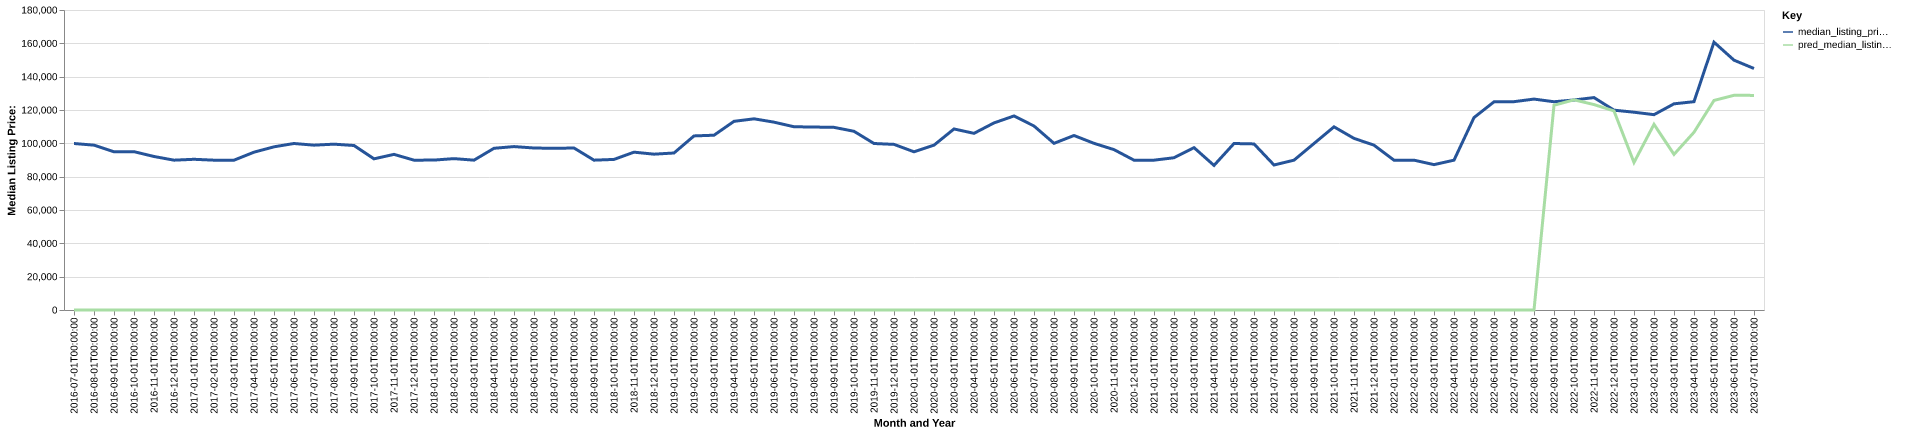

Values plotted in this chart, from the file beside it:
date, time_idx, median_listing_price, thirty_year_interest_rate_five, month, county_name, active_listing_count, median_days_on_market, pred_median_listing_price, month_year
2016-07-01, 0, 99900, 3.72, 7, macon, il, 551.0, 64.0, 0, Jul-2016
2016-08-01, 1, 98900, 3.73, 8, macon, il, 541.0, 69.0, 0, Aug-2016
2016-09-01, 2, 94900, 3.66, 9, macon, il, 555.0, 74.0, 0, Sep-2016
2016-10-01, 3, 95000, 3.64, 10, macon, il, 572.0, 73.0, 0, Oct-2016
2016-11-01, 4, 92106, 3.66, 11, macon, il, 557.0, 77.0, 0, Nov-2016
2016-12-01, 5, 89900, 3.48, 12, macon, il, 517.0, 88.0, 0, Dec-2016
2017-01-01, 6, 90425, 3.45, 1, macon, il, 498.0, 94.0, 0, Jan-2017
2017-02-01, 7, 89900, 3.5, 2, macon, il, 520.0, 91.0, 0, Feb-2017
2017-03-01, 8, 89900, 3.52, 3, macon, il, 550.0, 65.0, 0, Mar-2017
2017-04-01, 9, 94699, 4.03, 4, macon, il, 575.0, 64.0, 0, Apr-2017
2017-05-01, 10, 97900, 4.32, 5, macon, il, 583.0, 61.0, 0, May-2017
2017-06-01, 11, 99899, 4.2, 6, macon, il, 631.0, 61.0, 0, Jun-2017
2017-07-01, 12, 98900, 4.19, 7, macon, il, 651.0, 68.0, 0, Jul-2017
2017-08-01, 13, 99500, 4.3, 8, macon, il, 665.0, 73.0, 0, Aug-2017
2017-09-01, 14, 98700, 4.1, 9, macon, il, 686.0, 73.0, 0, Sep-2017
2017-10-01, 15, 90700, 4.05, 10, macon, il, 715.0, 72.0, 0, Oct-2017
2017-11-01, 16, 93375, 3.94, 11, macon, il, 663.0, 73.0, 0, Nov-2017
2017-12-01, 17, 89900, 4.03, 12, macon, il, 620.0, 88.0, 0, Dec-2017
2018-01-01, 18, 89950, 3.93, 1, macon, il, 601.0, 112.0, 0, Jan-2018
2018-02-01, 19, 90825, 3.83, 2, macon, il, 577.0, 114.0, 0, Feb-2018
2018-03-01, 20, 89900, 3.94, 3, macon, il, 566.0, 108.0, 0, Mar-2018
2018-04-01, 21, 97025, 3.95, 4, macon, il, 563.0, 84.0, 0, Apr-2018
2018-05-01, 22, 98050, 3.99, 5, macon, il, 569.0, 73.0, 0, May-2018
2018-06-01, 23, 97200, 4.15, 6, macon, il, 559.0, 73.0, 0, Jun-2018
2018-07-01, 24, 97000, 4.4, 7, macon, il, 600.0, 68.0, 0, Jul-2018
2018-08-01, 25, 97200, 4.46, 8, macon, il, 614.0, 68.0, 0, Aug-2018
2018-09-01, 26, 89900, 4.58, 9, macon, il, 602.0, 68.0, 0, Sep-2018
2018-10-01, 27, 90350, 4.66, 10, macon, il, 579.0, 74.0, 0, Oct-2018
2018-11-01, 28, 94700, 4.62, 11, macon, il, 557.0, 84.0, 0, Nov-2018
2018-12-01, 29, 93500, 4.54, 12, macon, il, 511.0, 94.0, 0, Dec-2018
2019-01-01, 30, 94200, 4.6, 1, macon, il, 470.0, 97.0, 0, Jan-2019
2019-02-01, 31, 104450, 4.72, 2, macon, il, 431.0, 101.0, 0, Feb-2019
2019-03-01, 32, 104871, 4.9, 3, macon, il, 428.0, 84.0, 0, Mar-2019
2019-04-01, 33, 113199, 4.94, 4, macon, il, 427.0, 66.0, 0, Apr-2019
2019-05-01, 34, 114699, 4.75, 5, macon, il, 440.0, 55.0, 0, May-2019
2019-06-01, 35, 112700, 4.51, 6, macon, il, 471.0, 57.0, 0, Jun-2019
2019-07-01, 36, 109950, 4.41, 7, macon, il, 548.0, 60.0, 0, Jul-2019
2019-08-01, 37, 109775, 4.41, 8, macon, il, 549.0, 57.0, 0, Aug-2019
2019-09-01, 38, 109592, 4.2, 9, macon, il, 531.0, 62.0, 0, Sep-2019
2019-10-01, 39, 107225, 4.14, 10, macon, il, 519.0, 67.0, 0, Oct-2019
2019-11-01, 40, 99900, 3.84, 11, macon, il, 478.0, 74.0, 0, Nov-2019
2019-12-01, 41, 99375, 3.81, 12, macon, il, 418.0, 88.0, 0, Dec-2019
2020-01-01, 42, 94925, 3.75, 1, macon, il, 380.0, 95.0, 0, Jan-2020
2020-02-01, 43, 98900, 3.73, 2, macon, il, 342.0, 95.0, 0, Feb-2020
2020-03-01, 44, 108625, 3.78, 3, macon, il, 340.0, 61.0, 0, Mar-2020
2020-04-01, 45, 106000, 3.75, 4, macon, il, 321.0, 59.0, 0, Apr-2020
2020-05-01, 46, 112250, 3.74, 5, macon, il, 292.0, 67.0, 0, May-2020
2020-06-01, 47, 116425, 3.72, 6, macon, il, 254.0, 62.0, 0, Jun-2020
2020-07-01, 48, 110400, 3.49, 7, macon, il, 283.0, 42.0, 0, Jul-2020
2020-08-01, 49, 100000, 3.65, 8, macon, il, 266.0, 40.0, 0, Aug-2020
2020-09-01, 50, 104700, 3.33, 9, macon, il, 248.0, 48.0, 0, Sep-2020
2020-10-01, 51, 100000, 3.28, 10, macon, il, 226.0, 52.0, 0, Oct-2020
2020-11-01, 52, 96225, 3.21, 11, macon, il, 238.0, 58.0, 0, Nov-2020
2020-12-01, 53, 89900, 3.07, 12, macon, il, 230.0, 55.0, 0, Dec-2020
2021-01-01, 54, 89900, 2.99, 1, macon, il, 210.0, 66.0, 0, Jan-2021
2021-02-01, 55, 91350, 2.93, 2, macon, il, 180.0, 63.0, 0, Feb-2021
2021-03-01, 56, 97425, 2.88, 3, macon, il, 153.0, 51.0, 0, Mar-2021
2021-04-01, 57, 86750, 2.84, 4, macon, il, 136.0, 37.0, 0, Apr-2021
2021-05-01, 58, 99897, 2.71, 5, macon, il, 144.0, 33.0, 0, May-2021
2021-06-01, 59, 99650, 2.79, 6, macon, il, 142.0, 35.0, 0, Jun-2021
... 25 more rows
